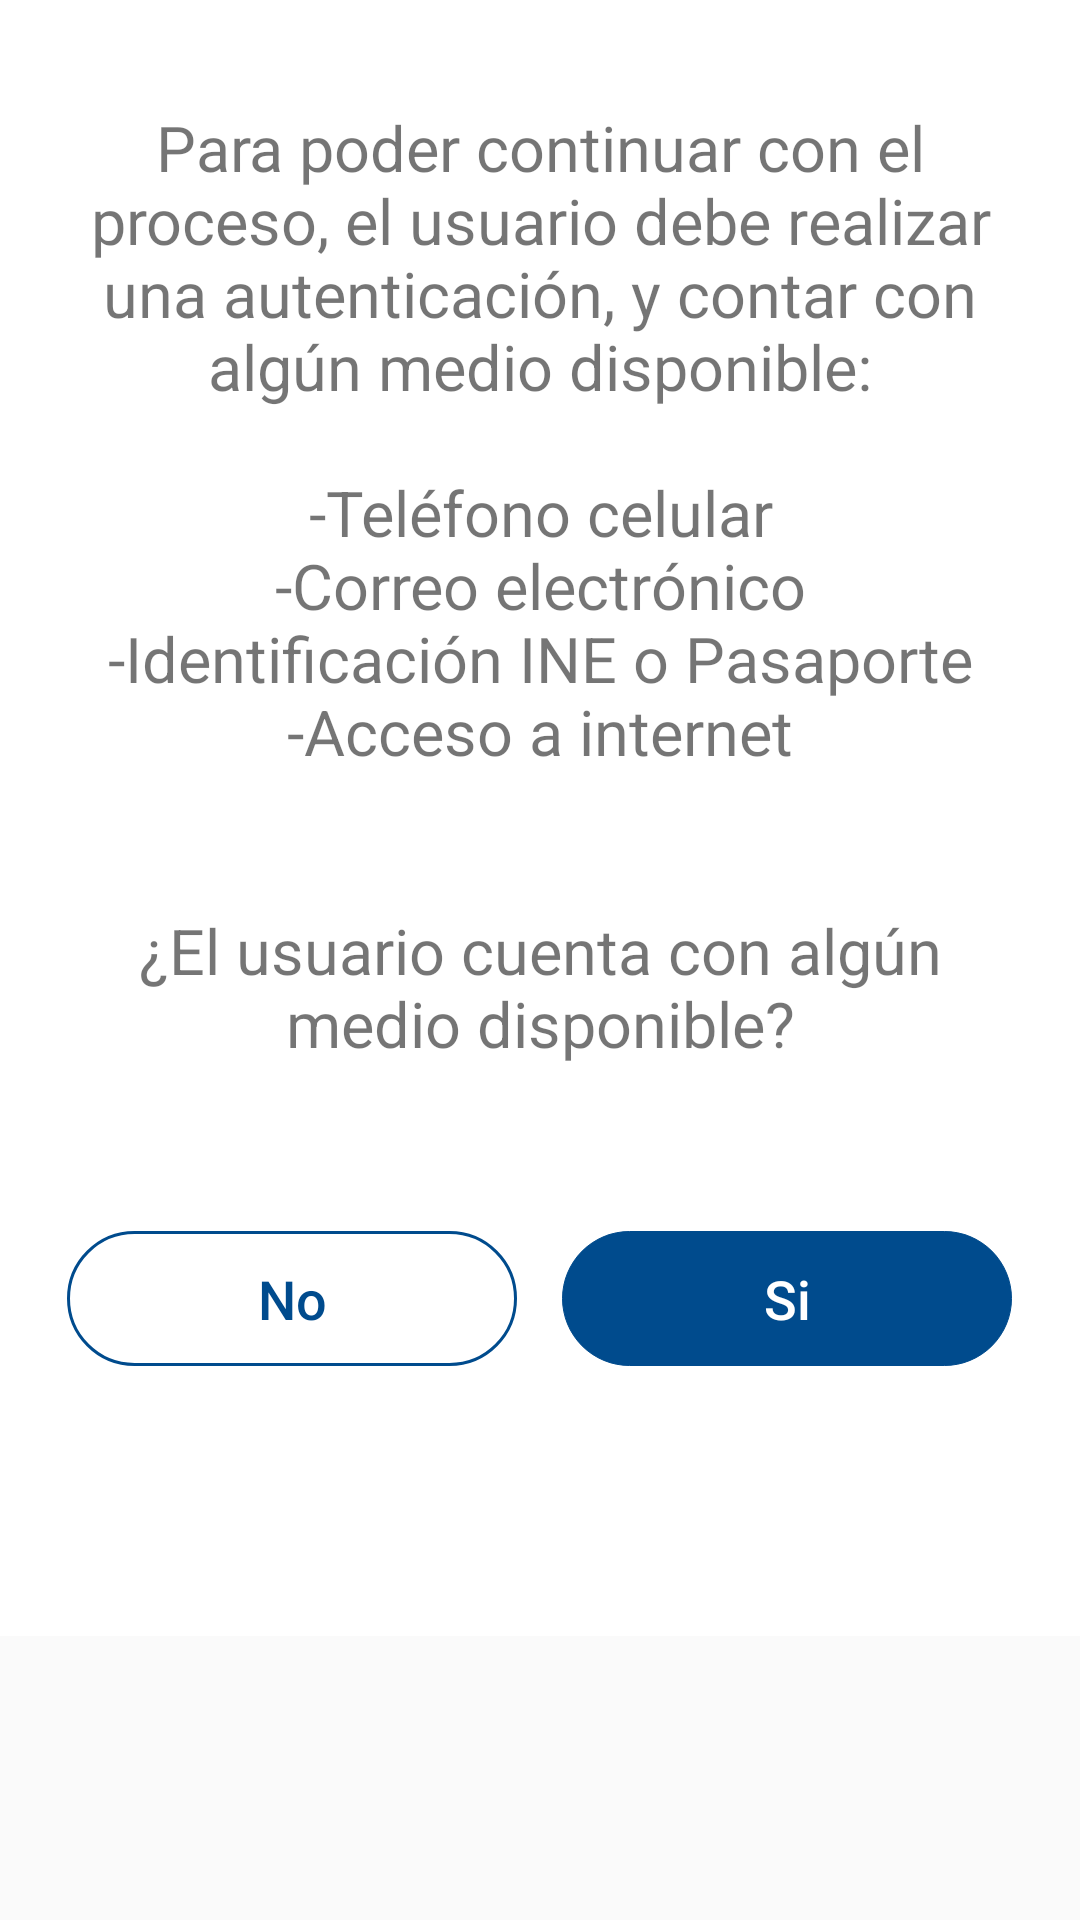

Write the Android layout XML for this screen, with the resource values it uses.
<!-- AndroidManifest.xml: application theme AppTheme -->
<!-- res/layout/dialog_autentication.xml -->
<?xml version="1.0" encoding="utf-8"?>
<LinearLayout xmlns:android="http://schemas.android.com/apk/res/android"
    android:layout_width="match_parent"
    android:layout_height="match_parent">

    <LinearLayout
        android:layout_width="match_parent"
        android:layout_height="wrap_content"
        android:layout_centerVertical="true"
        android:background="@color/white"
        android:orientation="vertical">

        <TextView
            android:id="@+id/tv_titulo_dialogo_mensage"
            android:layout_width="match_parent"
            android:layout_height="wrap_content"
            android:layout_gravity="center"
            android:layout_marginTop="30dp"
            android:layout_marginRight="20dp"
            android:layout_marginLeft="20dp"
            android:padding="5dp"
            android:text="@string/messaje_autentication"
            android:gravity="center"
            android:textSize="21sp" />

        <LinearLayout
            android:layout_width="match_parent"
            android:layout_height="wrap_content"
            android:layout_marginTop="50dp"
            android:layout_marginBottom="90dp"
            android:gravity="center"
            android:orientation="horizontal">

            <Button
                android:id="@+id/btn_cancelar"
                android:layout_width="150dp"
                android:layout_height="45dp"
                android:background="@drawable/fondo_boton_borde_azul"
                android:gravity="center"
                android:text="@string/cerrar_sesion_no"
                android:textAllCaps="false"
                android:textColor="@color/colorPrimario"
                android:textSize="18sp"
                android:layout_marginRight="15dp"
                style="?android:attr/buttonBarButtonStyle" />

            <Button
                android:id="@+id/btn_aceptar"
                android:layout_width="150dp"
                android:layout_height="45dp"
                android:background="@drawable/fondo_boton_azul"
                android:text="@string/cerrar_sesion_si"
                android:textAllCaps="false"
                android:textColor="@android:color/white"
                android:textSize="18sp"
                style="?android:attr/buttonBarButtonStyle" />

        </LinearLayout>

    </LinearLayout>

</LinearLayout>
<!-- resources referenced by this layout -->
<resources>
  <color name="colorPrimario">#004b8d</color>
  <color name="white">#ffffff</color>
  <!-- drawable fondo_boton_azul (drawable) -->
  <?xml version="1.0" encoding="utf-8"?>
  <selector xmlns:android="http://schemas.android.com/apk/res/android">
      <item>
          <layer-list>
              <item>
                  <shape>
                      <stroke android:width="0.33dp" android:color="@color/colorPrimario" />
                      <corners android:radius="31dp" />
                      <solid android:color="@color/colorPrimario" />
                      <padding android:bottom="3dp" android:left="3dp" android:right="3dp" android:top="3dp" />
                  </shape>
              </item>
          </layer-list>
      </item>
  </selector>
  <!-- drawable fondo_boton_borde_azul (drawable) -->
  <?xml version="1.0" encoding="utf-8"?>
  <selector xmlns:android="http://schemas.android.com/apk/res/android">
      <item>
          <layer-list>
              <item>
                  <shape android:shape="rectangle">
                      <stroke android:width="1dp" android:color="@color/colorPrimario" />
                      <corners android:radius="31dp" />
                      <solid android:color="@android:color/white" />
                      <padding android:bottom="3dp" android:left="3dp" android:right="3dp" android:top="3dp" />
                  </shape>
              </item>
          </layer-list>
      </item>
  </selector>
  <string name="cerrar_sesion_no">No</string>
  <string name="cerrar_sesion_si">Si</string>
  <string name="messaje_autentication">Para poder continuar con el proceso, el usuario debe realizar una autenticación, y contar con algún medio disponible:\n\n-Teléfono celular\n-Correo electrónico\n-Identificación INE o Pasaporte\n-Acceso a internet\n\n\n¿El usuario cuenta con algún medio disponible?</string>
  <style name="AppTheme" parent="Theme.AppCompat.Light.DarkActionBar">
          
          <item name="windowActionBar">false</item>
          <item name="windowNoTitle">true</item>
          <item name="colorPrimary">@color/colorPrimario</item>
          <item name="colorPrimaryDark">@color/colorPrimarioObscuro</item>
          <item name="colorAccent">@color/colorAccent</item>
  
      </style>
  <color name="colorPrimarioObscuro">#0c2340</color>
  <color name="colorAccent">#004B8D</color>
</resources>
